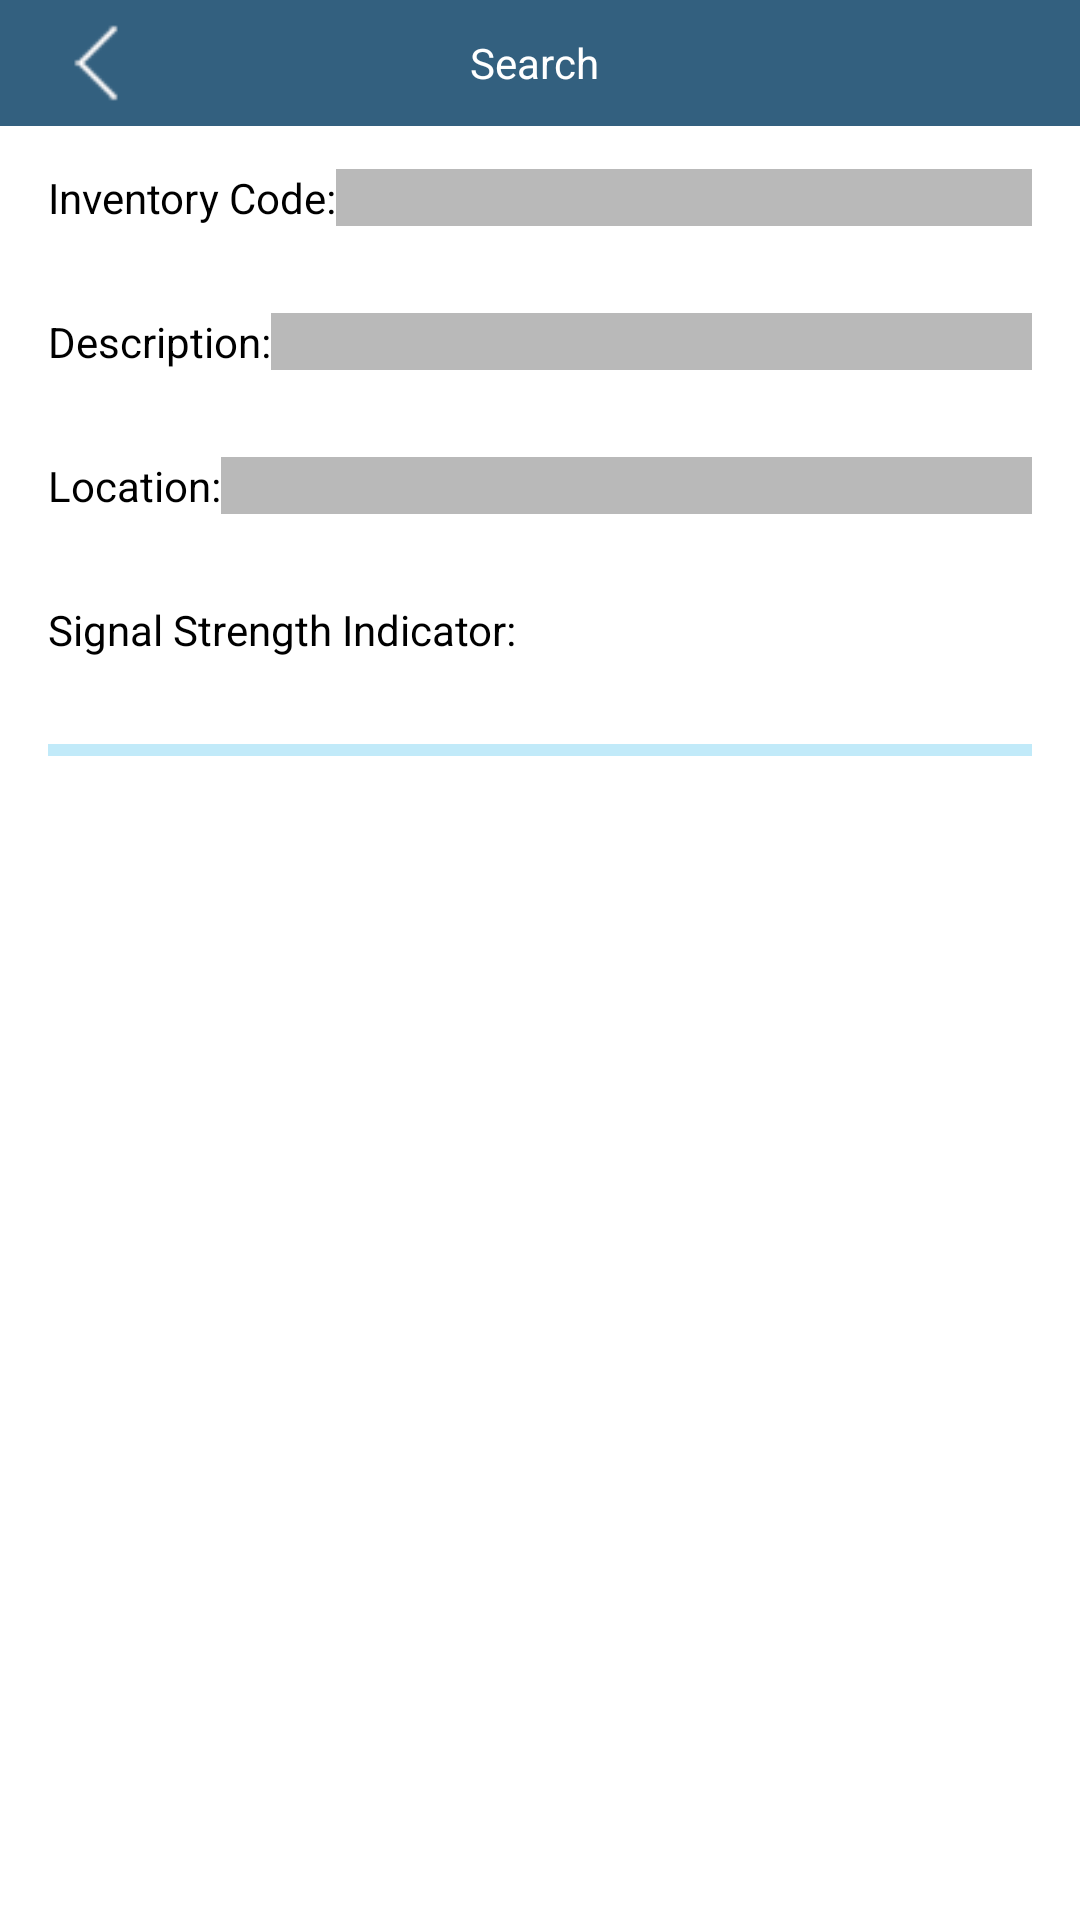

Produce the Android XML layout that renders to this screen, including the resource entries it uses.
<!-- AndroidManifest.xml: application theme AppTheme -->
<!-- res/layout/fragment_search.xml -->
<?xml version="1.0" encoding="utf-8"?>
<LinearLayout xmlns:n1="http://schemas.android.com/apk/res/android"
    n1:layout_width="fill_parent"
    n1:layout_height="fill_parent"
    n1:background="#ffffffff"
    n1:orientation="vertical">

    <LinearLayout
        n1:layout_width="fill_parent"
        n1:layout_height="42.0dip"
        n1:layout_alignParentTop="true"
        n1:background="@color/theme_bg"
        n1:gravity="center_vertical"
        n1:orientation="horizontal">

        <ImageButton
            n1:id="@+id/frame_back"
            n1:layout_width="64.0dip"
            n1:layout_height="wrap_content"
            n1:background="@null"
            n1:scaleType="centerInside"
            n1:src="@drawable/ic_back" />

        <TextView
            n1:layout_width="0.0dip"
            n1:layout_height="wrap_content"
            n1:layout_weight="1.0"
            n1:gravity="center"
            n1:text="Search"
            n1:textColor="#ffffffff" />

        <Button
            n1:id="@+id/frame_clear"
            n1:layout_width="64.0dip"
            n1:layout_height="wrap_content"
            n1:layout_marginRight="4.0dip"
            n1:background="@drawable/white_round_border"
            n1:paddingLeft="2.0dip"
            n1:paddingRight="2.0dip"
            n1:text="QR Code"
            n1:textAllCaps="false"
            n1:visibility="invisible" />
    </LinearLayout>

    <LinearLayout
        n1:layout_width="fill_parent"
        n1:layout_height="32.0dip"
        n1:layout_marginBottom="8.0dip"
        n1:layout_marginTop="8.0dip"
        n1:gravity="center_vertical"
        n1:orientation="horizontal"
        n1:paddingLeft="16.0dip"
        n1:paddingRight="16.0dip">

        <TextView
            n1:layout_width="wrap_content"
            n1:layout_height="wrap_content"
            n1:text="Inventory Code:"
            n1:textColor="#ff000000" />

        <TextView
            n1:id="@+id/epc"
            n1:layout_width="0.0dip"
            n1:layout_height="wrap_content"
            n1:layout_weight="1.0"
            n1:background="@color/gray"
            n1:paddingLeft="2.0dip"
            n1:textColor="#ff000000" />
    </LinearLayout>

    <LinearLayout
        n1:layout_width="fill_parent"
        n1:layout_height="32.0dip"
        n1:layout_marginBottom="8.0dip"
        n1:layout_marginTop="8.0dip"
        n1:gravity="center_vertical"
        n1:orientation="horizontal"
        n1:paddingLeft="16.0dip"
        n1:paddingRight="16.0dip">

        <TextView
            n1:layout_width="wrap_content"
            n1:layout_height="wrap_content"
            n1:text="Description:"
            n1:textColor="#ff000000" />

        <TextView
            n1:id="@+id/description"
            n1:layout_width="0.0dip"
            n1:layout_height="wrap_content"
            n1:layout_weight="1.0"
            n1:background="@color/gray"
            n1:paddingLeft="2.0dip"
            n1:textColor="#ff000000" />
    </LinearLayout>

    <LinearLayout
        n1:layout_width="fill_parent"
        n1:layout_height="32.0dip"
        n1:layout_marginBottom="8.0dip"
        n1:layout_marginTop="8.0dip"
        n1:gravity="center_vertical"
        n1:orientation="horizontal"
        n1:paddingLeft="16.0dip"
        n1:paddingRight="16.0dip">

        <TextView
            n1:layout_width="wrap_content"
            n1:layout_height="wrap_content"
            n1:text="Location:"
            n1:textColor="#ff000000" />

        <TextView
            n1:id="@+id/location"
            n1:layout_width="0.0dip"
            n1:layout_height="wrap_content"
            n1:layout_weight="1.0"
            n1:background="@color/gray"
            n1:paddingLeft="2.0dip"
            n1:textColor="#ff000000" />
    </LinearLayout>

    <LinearLayout
        n1:layout_width="fill_parent"
        n1:layout_height="32.0dip"
        n1:layout_marginBottom="8.0dip"
        n1:layout_marginTop="8.0dip"
        n1:gravity="center_vertical"
        n1:orientation="horizontal"
        n1:paddingLeft="16.0dip"
        n1:paddingRight="16.0dip">

        <TextView
            n1:layout_width="wrap_content"
            n1:layout_height="wrap_content"
            n1:text="Signal Strength Indicator:"
            n1:textColor="#ff000000" />

        <TextView
            n1:id="@+id/hint"
            n1:layout_width="0.0dip"
            n1:layout_height="wrap_content"
            n1:layout_weight="1.0"
            n1:paddingLeft="2.0dip"
            n1:textColor="@color/theme_btn" />
    </LinearLayout>

    <ProgressBar
        n1:id="@+id/progress"
        style="@style/Widget.AppCompat.ProgressBar.Horizontal"
        n1:layout_width="fill_parent"
        n1:layout_height="wrap_content"
        n1:layout_marginTop="8.0dip"
        n1:clickable="false"
        n1:max="100"
        n1:paddingLeft="16.0dip"
        n1:paddingRight="16.0dip"
        n1:progress="0"
        n1:secondaryProgress="100" />
</LinearLayout>
<!-- resources referenced by this layout -->
<resources>
  <color name="gray">#ffb9b9b9</color>
  <color name="theme_bg">#ff33607f</color>
  <color name="theme_btn">#ff32b8eb</color>
  <!-- drawable ic_back: png bitmap (drawable, 288 bytes) -->
  <!-- drawable white_round_border (drawable) -->
  <?xml version="1.0" encoding="utf-8"?>
  <shape>
      <solid n1:color="#00ffffff"
        xmlns:n1="http://schemas.android.com/apk/res/android" />
      <stroke n2:width="1.0dip" n2:color="#ffffffff"
        xmlns:n2="http://schemas.android.com/apk/res/android" />
      <corners n3:radius="4.0dip"
        xmlns:n3="http://schemas.android.com/apk/res/android" />
  </shape>
  <style name="AppTheme" parent="@style/Theme.AppCompat.NoActionBar">
          <item name="colorAccent">@color/theme_color</item>
          <item name="colorPrimary">@color/theme_bg</item>
          <item name="colorPrimaryDark">@color/theme_bg</item>
      </style>
  <color name="theme_color">#ff32b8eb</color>
</resources>
